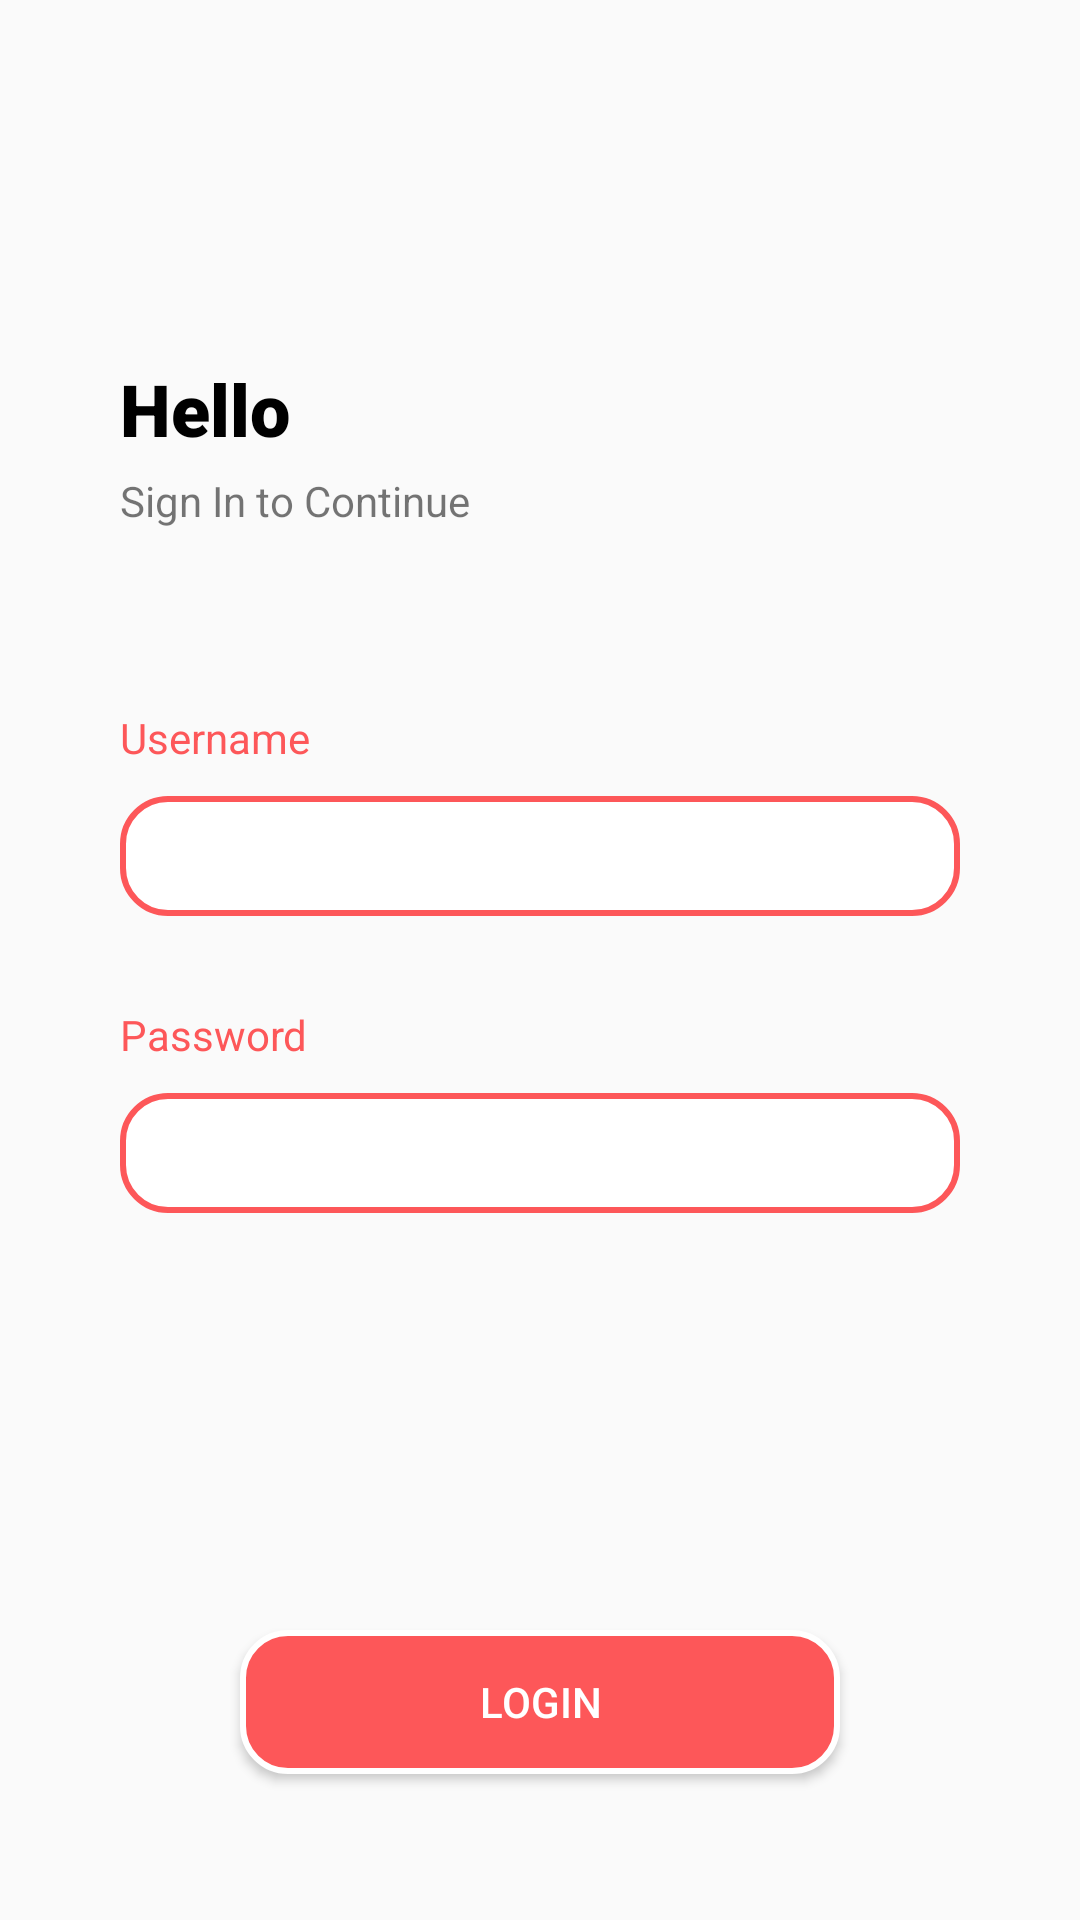

Android layout source for this screen:
<!-- AndroidManifest.xml: application theme Theme.SecondKotlinApp -->
<!-- res/layout/activity_login_page.xml -->
<?xml version="1.0" encoding="utf-8"?>
<androidx.constraintlayout.widget.ConstraintLayout xmlns:android="http://schemas.android.com/apk/res/android"
    xmlns:app="http://schemas.android.com/apk/res-auto"
    xmlns:tools="http://schemas.android.com/tools"
    android:layout_width="match_parent"
    android:layout_height="match_parent"
    tools:context=".LoginPage">

    <TextView
        android:id="@+id/textView7"
        android:layout_width="wrap_content"
        android:layout_height="wrap_content"
        android:layout_marginStart="40dp"
        android:layout_marginTop="120dp"
        android:fontFamily="sans-serif-black"
        android:text="Hello"
        android:textColor="@color/black"
        android:textSize="24sp"
        app:layout_constraintStart_toStartOf="parent"
        app:layout_constraintTop_toTopOf="parent" />

    <TextView
        android:id="@+id/textView8"
        android:layout_width="wrap_content"
        android:layout_height="wrap_content"
        android:layout_marginStart="40dp"
        android:layout_marginTop="5dp"
        android:text="Sign In to Continue"
        app:layout_constraintStart_toStartOf="parent"
        app:layout_constraintTop_toBottomOf="@+id/textView7" />

    <TextView
        android:id="@+id/textView9"
        android:layout_width="wrap_content"
        android:layout_height="wrap_content"
        android:layout_marginStart="40dp"
        android:layout_marginTop="60dp"
        android:text="Username"
        android:textColor="@color/primary"
        app:layout_constraintStart_toStartOf="parent"
        app:layout_constraintTop_toBottomOf="@+id/textView8" />

    <EditText
        android:id="@+id/editTextTextPersonName"
        android:layout_width="0dp"
        android:layout_height="40dp"
        android:layout_marginStart="40dp"
        android:layout_marginTop="10dp"
        android:layout_marginEnd="40dp"
        android:background="@drawable/button_second"
        android:ems="10"
        android:inputType="textPersonName"
        app:layout_constraintEnd_toEndOf="parent"
        app:layout_constraintStart_toStartOf="parent"
        app:layout_constraintTop_toBottomOf="@+id/textView9" />

    <TextView
        android:id="@+id/textView10"
        android:layout_width="wrap_content"
        android:layout_height="wrap_content"
        android:layout_marginStart="40dp"
        android:layout_marginTop="30dp"
        android:text="Password"
        android:textColor="@color/primary"
        app:layout_constraintStart_toStartOf="parent"
        app:layout_constraintTop_toBottomOf="@+id/editTextTextPersonName" />

    <EditText
        android:id="@+id/editTextTextPassword"
        android:layout_width="0dp"
        android:layout_height="40dp"
        android:layout_marginStart="40dp"
        android:layout_marginTop="10dp"
        android:layout_marginEnd="40dp"
        android:background="@drawable/button_second"
        android:ems="10"
        android:inputType="textPassword"
        app:layout_constraintEnd_toEndOf="parent"
        app:layout_constraintStart_toStartOf="parent"
        app:layout_constraintTop_toBottomOf="@+id/textView10" />

    <Button
        android:id="@+id/button4"
        android:layout_width="200dp"
        android:layout_height="wrap_content"
        android:layout_marginTop="90dp"
        android:background="@drawable/button_primary"
        android:text="Login"
        android:textColor="@color/white"
        app:layout_constraintBottom_toBottomOf="parent"
        app:layout_constraintEnd_toEndOf="parent"
        app:layout_constraintStart_toStartOf="parent"
        app:layout_constraintTop_toBottomOf="@+id/editTextTextPassword" />

    <Button
        android:id="@+id/button5"
        android:layout_width="200dp"
        android:layout_height="wrap_content"
        android:layout_marginStart="163dp"
        android:layout_marginTop="15dp"
        android:layout_marginEnd="160dp"
        android:layout_marginBottom="35dp"
        android:background="@drawable/button_second"
        android:text="Register"
        android:textColor="@color/primary"
        app:layout_constraintBottom_toBottomOf="parent"
        app:layout_constraintEnd_toEndOf="parent"
        app:layout_constraintStart_toStartOf="parent"
        app:layout_constraintTop_toBottomOf="@+id/button4" />
</androidx.constraintlayout.widget.ConstraintLayout>
<!-- resources referenced by this layout -->
<resources>
  <color name="black">#FF000000</color>
  <color name="primary">#FD5759</color>
  <color name="white">#FFFFFFFF</color>
  <!-- drawable button_primary (drawable) -->
  <?xml version="1.0" encoding="utf-8"?>
  <shape xmlns:android="http://schemas.android.com/apk/res/android">
      <corners android:radius="15dp"/>
      <solid android:color="@color/primary"/>
      <stroke android:color="@color/white" android:width="2dp"/>
  </shape>
  <!-- drawable button_second (drawable) -->
  <?xml version="1.0" encoding="utf-8"?>
  <shape xmlns:android="http://schemas.android.com/apk/res/android">
      <corners android:radius="15dp"/>
      <solid android:color="@color/white"/>
      <stroke android:color="@color/primary" android:width="2dp"/>
  </shape>
  <style name="Theme.SecondKotlinApp" parent="Theme.AppCompat.DayNight.DarkActionBar">
          
          <item name="colorPrimary">@color/purple_500</item>
          <item name="colorPrimaryVariant">@color/purple_700</item>
          <item name="colorOnPrimary">@color/white</item>
          
          <item name="colorSecondary">@color/teal_200</item>
          <item name="colorSecondaryVariant">@color/teal_700</item>
          <item name="colorOnSecondary">@color/black</item>
          
          <item name="android:statusBarColor">?attr/colorPrimaryVariant</item>
          <item name="windowNoTitle">true</item>
  
          
      </style>
  <color name="purple_500">#FF6200EE</color>
  <color name="purple_700">#FF3700B3</color>
  <color name="teal_200">#FF03DAC5</color>
  <color name="teal_700">#FF018786</color>
</resources>
